Run: headless pygame with SDL's dummy video driver; simulated clock (each Clock.tick advances the game by its frame time, no real sleeping); random seed 0; keys injected as events and as key.get_pressed() state; no mouse input.
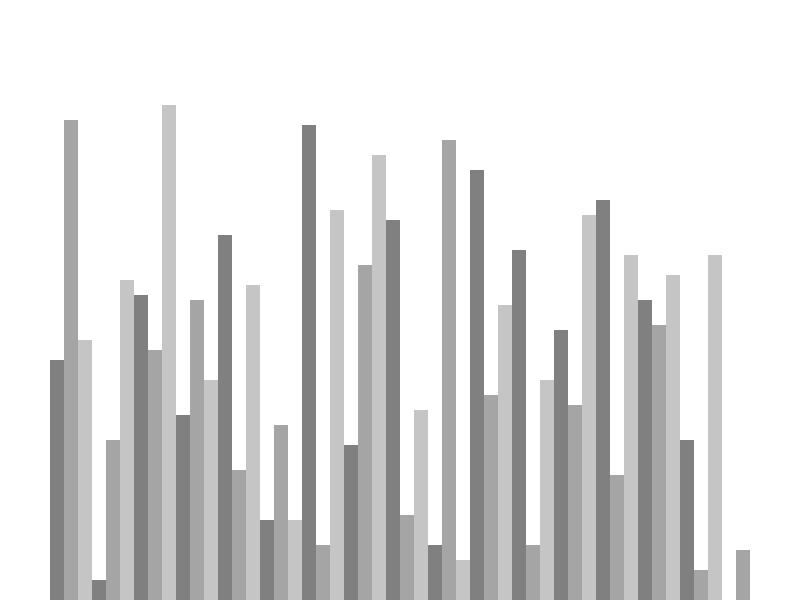
Frame 1 of 4 · flips 1–60 · no input
Frame 2 of 4 · flips 61–180 · tapped SPACE, RETURN · held RIGHT (→), D · screen unchanged from frame 1, image omitted
Frame 3 of 4 · flips 181–300 · held DOWN (↓), S · screen unchanged from frame 2, image omitted
Frame 4 of 4 · flips 301–420 · held LEFT (←), A, UP (↑), W · screen unchanged from frame 3, image omitted

The pygame program that drew these frames:

import pygame
import random
pygame.init() 

class DrawInformation:
    BLACK = 0, 0, 0
    WHITE = 255, 255, 255
    GREEN = 0, 255, 0
    RED = 255, 0, 0
    BACKGROUND_COLOUR = WHITE

    GRAYS = [
        (128, 128, 128),
        (165, 165, 165),
        (197, 197, 197)
    ]

    TOP_PAD = 150
    SIDE_PAD = 100 

    def __init__(self, width, height, lst):
        self.width = width
        self.height = height

        self.window = pygame.display.set_mode((width, height))
        pygame.display.set_caption("Sorting Algorithm Visual")
        self.set_list(lst)

    def set_list(self, lst):
        self.lst = lst
        self.min_value = min(lst)
        self.max_value = max(lst)

        self.block_width = round((self.width - self.SIDE_PAD) / len(lst))
        self.block_height = round((self.height - self.TOP_PAD) / (self.max_value - self.min_value))
        self.start_x = self.SIDE_PAD // 2

def draw(draw_info):
    draw_info.window.fill(draw_info.BACKGROUND_COLOUR)
    draw_list(draw_info)
    pygame.display.update()


def draw_list(draw_info):
    lst = draw_info.lst

    for i, val in enumerate(lst):
        x = draw_info.start_x + i * draw_info.block_width
        y = draw_info.height - (val - draw_info.min_value) * draw_info.block_height

        colour = draw_info.GRAYS[i % 3] 

        pygame.draw.rect(draw_info.window, colour, (x, y, draw_info.block_width, draw_info.height))


def generate_starting_list(n, min_value, max_value):
    lst = []

    for _ in range(n):
        val = random.randint(min_value, max_value)
        lst.append(val)
    
    return lst


def main():
    run = True
    clock = pygame.time.Clock()

    n = 50
    min_value = 0
    max_value = 100

    lst = generate_starting_list(n, min_value, max_value)
    draw_info = DrawInformation(800, 600, lst)

    while run:
        clock.tick(60)

        draw(draw_info)

        for event in pygame.event.get():
            if event.type == pygame.QUIT: #lets us quit the game by clicking the x
                run = False

    pygame.quit()


if __name__ == "__main__":
    main()
